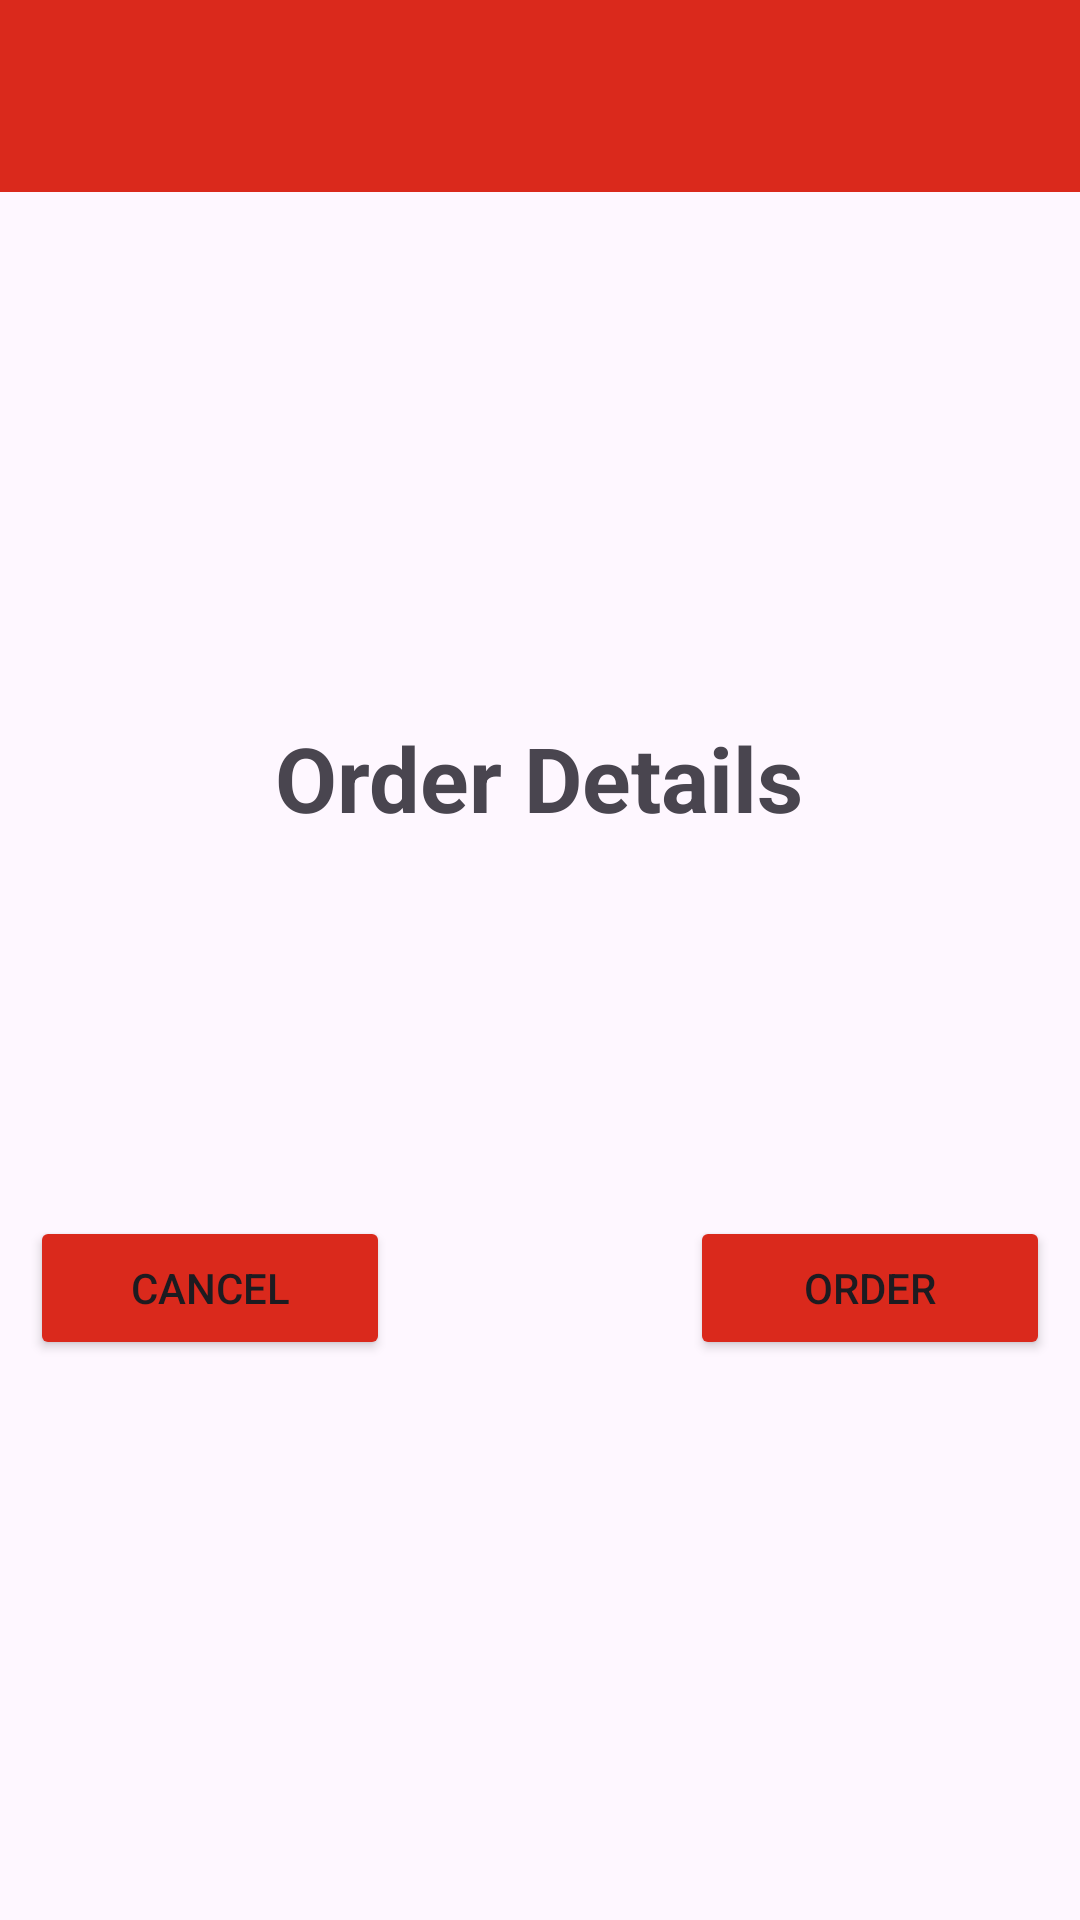

Write the Android layout XML for this screen, with the resource values it uses.
<!-- AndroidManifest.xml: application theme Theme.Angcanan_Food_App -->
<!-- res/layout/activity_checkout.xml -->
<?xml version="1.0" encoding="utf-8"?>
<LinearLayout xmlns:android="http://schemas.android.com/apk/res/android"
    xmlns:app="http://schemas.android.com/apk/res-auto"
    xmlns:tools="http://schemas.android.com/tools"
    android:id="@+id/main"
    android:layout_width="match_parent"
    android:layout_height="match_parent"
    android:orientation="vertical"
    tools:context=".CheckoutActivity">

    <androidx.appcompat.widget.Toolbar
        android:id="@+id/toolbar"
        android:layout_width="match_parent"
        android:layout_height="wrap_content"
        android:background="?attr/colorPrimary"
        android:minHeight="?attr/actionBarSize"
        android:backgroundTint="@color/red"
        android:elevation="5dp"
        app:title="">

        <ImageView
            android:id="@+id/logo"
            android:layout_width="70dp"
            android:layout_height="64dp"
            android:src="@drawable/jollibeelogo"
            android:layout_gravity="center"
            android:scaleType="fitCenter"/>

    </androidx.appcompat.widget.Toolbar>

    <Space
        android:layout_width="0dp"
        android:layout_height="150dp"/>

    <TextView
        android:layout_width="wrap_content"
        android:layout_height="wrap_content"
        android:text="Order Details"
        android:textStyle="bold"
        android:textSize="30sp"
        android:layout_gravity="center"
        android:layout_marginTop="25dp"
        android:layout_marginBottom="10dp"/>

    <TextView
        android:id="@+id/orderDetail"
        android:textAlignment="center"
        android:layout_width="match_parent"
        android:layout_height="wrap_content"
        android:layout_marginTop="20dp"
        tools:text="Order display here"/>

    <TextView
        android:id="@+id/orderTotal"
        android:textAlignment="center"
        android:layout_width="match_parent"
        android:layout_height="wrap_content"
        android:textStyle="bold"
        android:textSize="20sp"
        tools:text="0.00"/>

    <LinearLayout
        android:layout_width="match_parent"
        android:layout_height="wrap_content"
        android:orientation="horizontal"
        android:gravity="center"
        android:layout_marginTop="50dp">
        <Button
            android:id="@+id/cancelButton"
            android:layout_width="120dp"
            android:layout_height="wrap_content"
            android:backgroundTint="@color/red"
            android:text="Cancel"/>

        <Space
            android:layout_width="100dp"
            android:layout_height="0dp"/>

        <Button
            android:id="@+id/orderButton"
            android:layout_width="120dp"
            android:layout_height="wrap_content"
            android:backgroundTint="@color/red"
            android:text="Order"/>

    </LinearLayout>

</LinearLayout>
<!-- resources referenced by this layout -->
<resources>
  <color name="red">#DA291C</color>
  <style name="Theme.Angcanan_Food_App" parent="Base.Theme.Angcanan_Food_App" />
  <style name="Base.Theme.Angcanan_Food_App" parent="Theme.Material3.DayNight.NoActionBar">
          
          
      </style>
</resources>
